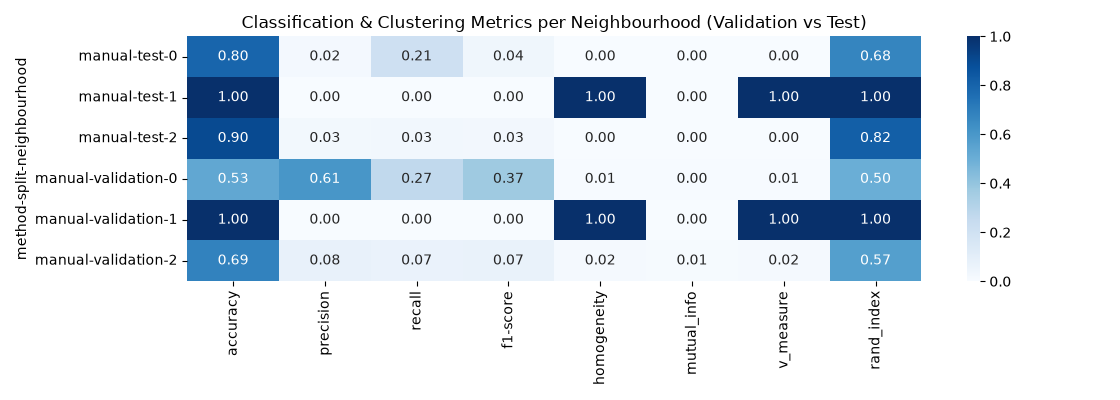

The table this chart was drawn from, first rows:
method, split, neighbourhood, accuracy, precision, recall, f1-score, homogeneity, mutual_info, v_measure, rand_index, support
manual, test, 0, 0.7963, 0.02321, 0.2075, 0.04175, 0.0001788, 1.8477641014976592e-05, 6.249541655112426e-05, 0.6754, 2479
manual, test, 1, 1.0, 0.0, 0.0, 0.0, 1.0, 0.0, 1.0, 1.0, 207
manual, test, 2, 0.8988, 0.02564, 0.0339, 0.0292, 0.001736, 0.000318, 0.001557, 0.8179, 1314
manual, validation, 0, 0.5285, 0.6086, 0.2674, 0.3715, 0.006611, 0.004576, 0.007439, 0.5014, 1930
manual, validation, 1, 1.0, 0.0, 0.0, 0.0, 1.0, 0.0, 1.0, 1.0, 193
manual, validation, 2, 0.6867, 0.07718, 0.06845, 0.07256, 0.01671, 0.00785, 0.0173, 0.5695, 1877
